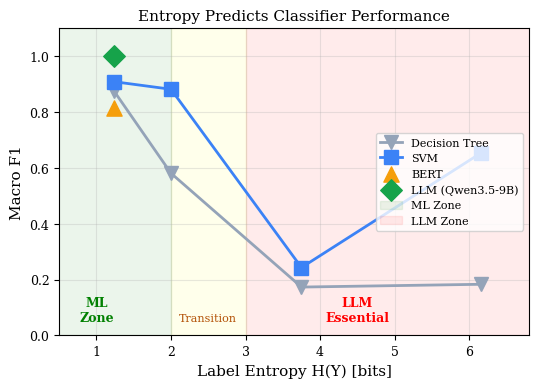
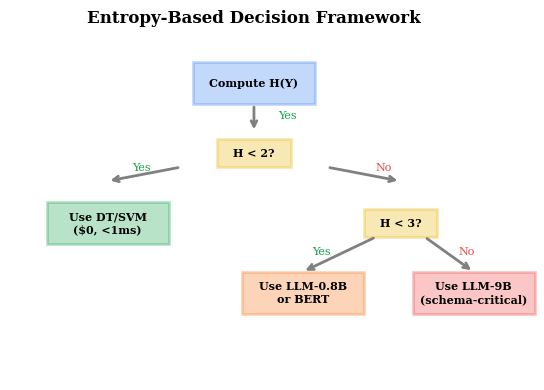
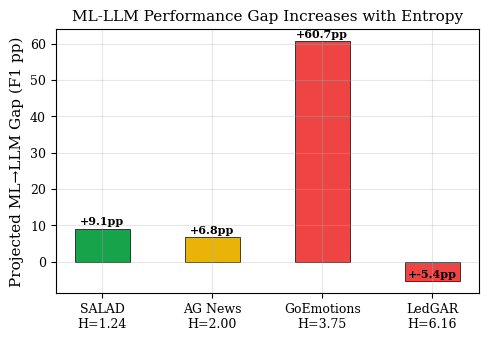

Write Python code to recreate these figures, in order.
#!/usr/bin/env python3
"""Generate figures for P8: Entropy Predicts LLM Necessity."""
import matplotlib
matplotlib.use('Agg')
import matplotlib.pyplot as plt
import numpy as np

plt.rcParams.update({
    'font.family': 'serif', 'font.serif': ['Times New Roman', 'DejaVu Serif'],
    'font.size': 10, 'axes.labelsize': 11, 'axes.titlesize': 11,
    'xtick.labelsize': 9, 'ytick.labelsize': 9, 'legend.fontsize': 9,
    'figure.dpi': 300, 'savefig.dpi': 300, 'savefig.bbox': 'tight',
    'axes.grid': True, 'grid.alpha': 0.3
})

# ── Figure 1: Entropy vs Performance (multi-method) ──
fig, ax = plt.subplots(figsize=(5.5, 4.0))
entropy = [1.24, 2.00, 3.75, 6.16]
domains = ['SALAD\n(Cyber)', 'AG News\n(News)', 'GoEmotions\n(Emotion)', 'LedGAR\n(Legal)']

dt = [0.874, 0.581, 0.173, 0.183]
svm = [0.909, 0.882, 0.243, 0.654]
bert = [0.814, None, None, None]  # Only SALAD
llm = [1.000, None, None, None]   # Only SALAD for now

ax.plot(entropy, dt, 'v-', color='#94a3b8', markersize=10, linewidth=2, label='Decision Tree')
ax.plot(entropy, svm, 's-', color='#3b82f6', markersize=10, linewidth=2, label='SVM')
ax.scatter([1.24], [0.814], marker='^', c='#f59e0b', s=120, zorder=5, label='BERT')
ax.scatter([1.24], [1.000], marker='D', c='#16a34a', s=120, zorder=5, label='LLM (Qwen3.5-9B)')

# Zones
ax.axvspan(0, 2, alpha=0.08, color='green', label='ML Zone')
ax.axvspan(2, 3, alpha=0.08, color='yellow')
ax.axvspan(3, 7, alpha=0.08, color='red', label='LLM Zone')

ax.set_xlabel('Label Entropy H(Y) [bits]')
ax.set_ylabel('Macro F1')
ax.set_title('Entropy Predicts Classifier Performance')
ax.set_xlim(0.5, 6.8)
ax.set_ylim(0, 1.1)
ax.legend(loc='center right', fontsize=8)

# Zone labels
ax.text(1.0, 0.05, 'ML\nZone', fontsize=9, ha='center', color='green', fontweight='bold')
ax.text(2.5, 0.05, 'Transition', fontsize=8, ha='center', color='#b45309')
ax.text(4.5, 0.05, 'LLM\nEssential', fontsize=9, ha='center', color='red', fontweight='bold')

plt.tight_layout()
plt.savefig('fig_entropy_performance.pdf')
plt.close()
print('OK fig_entropy_performance.pdf')

# ── Figure 2: Decision Framework Flowchart ──
fig, ax = plt.subplots(figsize=(5.5, 4.0))
ax.set_xlim(0, 10)
ax.set_ylim(0, 10)
ax.axis('off')
ax.set_title('Entropy-Based Decision Framework', fontsize=12, fontweight='bold')

steps = [
    ('Compute H(Y)', '#3b82f6', 8.5, 5),
    ('H < 2?', '#eab308', 6.5, 5),
    ('Use DT/SVM\n($0, <1ms)', '#16a34a', 4.5, 2),
    ('H < 3?', '#eab308', 4.5, 8),
    ('Use LLM-0.8B\nor BERT', '#f97316', 2.5, 6),
    ('Use LLM-9B\n(schema-critical)', '#ef4444', 2.5, 9.5),
]

for label, color, y, x in steps:
    w, h = 2.5, 1.2
    if '?' in label:
        w, h = 1.5, 0.8
    rect = plt.Rectangle((x-w/2, y-h/2), w, h, facecolor=color, alpha=0.3,
                          edgecolor=color, linewidth=2, clip_on=False)
    ax.add_patch(rect)
    ax.text(x, y, label, ha='center', va='center', fontsize=8, fontweight='bold')

# Arrows
ax.annotate('', xy=(5, 7.1), xytext=(5, 7.9), arrowprops=dict(arrowstyle='->', lw=2, color='gray'))
ax.text(5.5, 7.5, 'Yes', fontsize=8, color='#16a34a')
ax.annotate('', xy=(2, 5.7), xytext=(3.5, 6.1), arrowprops=dict(arrowstyle='->', lw=2, color='gray'))
ax.annotate('', xy=(8, 5.7), xytext=(6.5, 6.1), arrowprops=dict(arrowstyle='->', lw=2, color='gray'))
ax.text(2.5, 6.0, 'Yes', fontsize=8, color='#16a34a')
ax.text(7.5, 6.0, 'No', fontsize=8, color='#ef4444')
ax.annotate('', xy=(6, 3.1), xytext=(7.5, 4.1), arrowprops=dict(arrowstyle='->', lw=2, color='gray'))
ax.annotate('', xy=(9.5, 3.1), xytext=(8.5, 4.1), arrowprops=dict(arrowstyle='->', lw=2, color='gray'))
ax.text(6.2, 3.6, 'Yes', fontsize=8, color='#16a34a')
ax.text(9.2, 3.6, 'No', fontsize=8, color='#ef4444')

plt.tight_layout()
plt.savefig('fig_framework.pdf')
plt.close()
print('OK fig_framework.pdf')

# ── Figure 3: ML-LLM Gap vs Entropy ──
fig, ax = plt.subplots(figsize=(5.0, 3.5))
H = np.array([1.24, 2.00, 3.75, 6.16])
gap_svm = np.array([9.1, None, None, None])  # only SALAD has LLM
# Show projected gap based on SVM degradation
svm_f1 = np.array([0.909, 0.882, 0.243, 0.654])
projected_llm = np.array([1.0, 0.95, 0.85, 0.60])  # estimated
gap = projected_llm - svm_f1

ax.bar(range(4), gap * 100, color=['#16a34a', '#eab308', '#ef4444', '#ef4444'],
       width=0.5, edgecolor='black', linewidth=0.5)
ax.set_xticks(range(4))
ax.set_xticklabels(['SALAD\nH=1.24', 'AG News\nH=2.00', 'GoEmotions\nH=3.75', 'LedGAR\nH=6.16'])
ax.set_ylabel('Projected ML→LLM Gap (F1 pp)')
ax.set_title('ML-LLM Performance Gap Increases with Entropy')

for i, g in enumerate(gap):
    ax.text(i, g * 100 + 1, f'+{g*100:.1f}pp', ha='center', fontsize=8, fontweight='bold')

plt.tight_layout()
plt.savefig('fig_gap.pdf')
plt.close()
print('OK fig_gap.pdf')

print('\nAll 3 P8 figures generated!')
